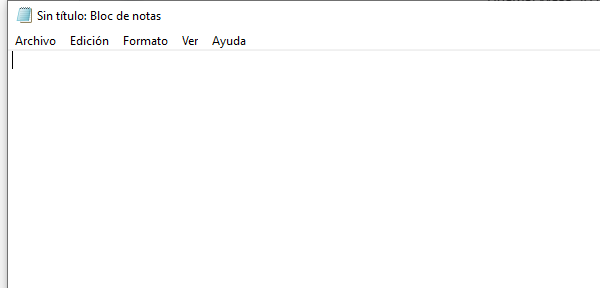
Task: Robot Notepad
Workflow: Main

Step 1: Open Application 'notepad.exe Sin' on the element in window 'Sin título: Bloc de notas' (notepad.exe)

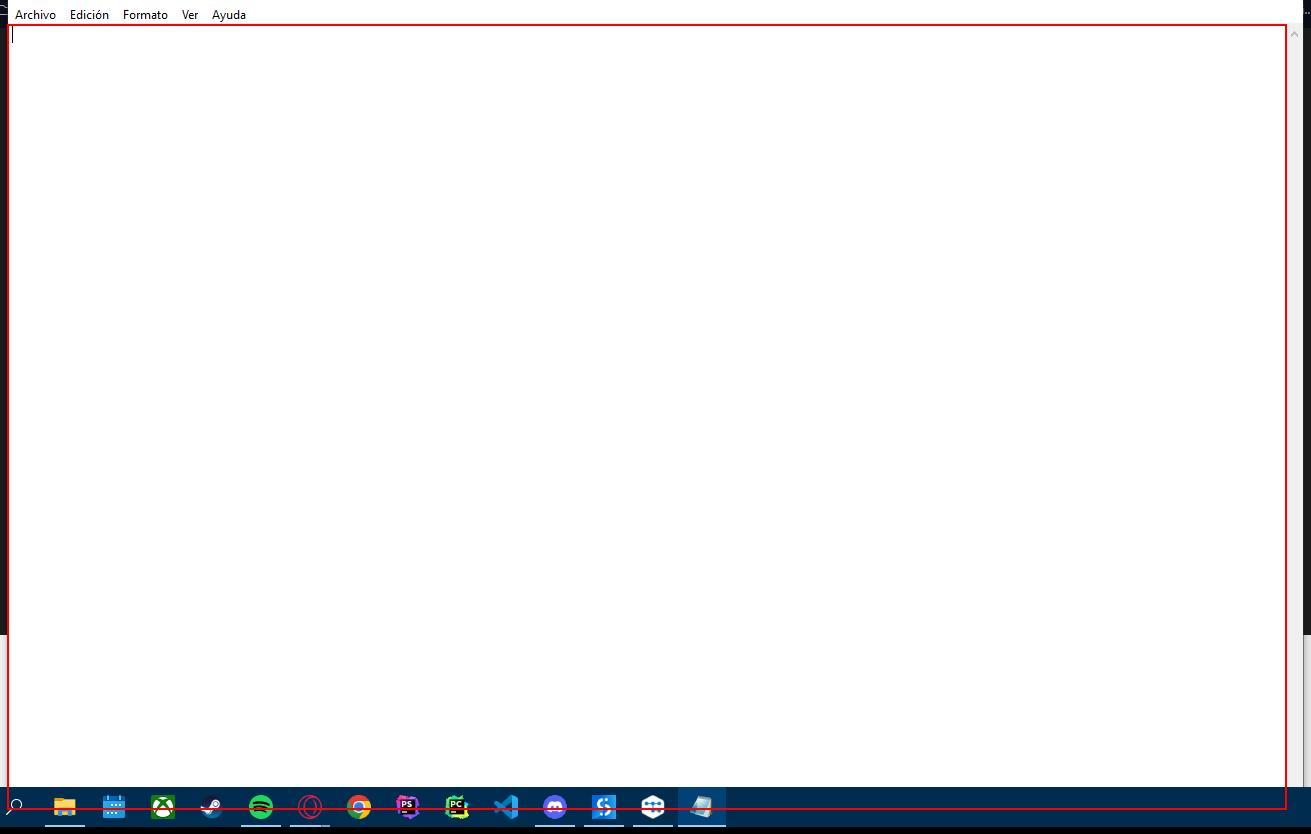
Step 2: type "["Este es el robot creado por"+MiPrimerNombre]" into the editable text 'Editor de texto'

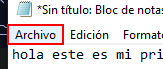
Step 3: click on the menu item 'Archivo' in window '*Sin título: Bloc de notas' (notepad.exe)

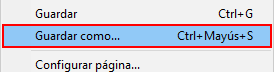
Step 4: click on 'menu item' (notepad.exe)

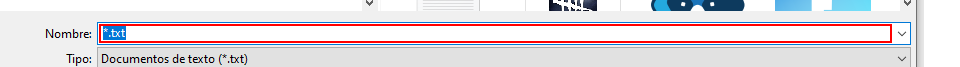
Step 5: click in window 'Guardar como' (notepad.exe)

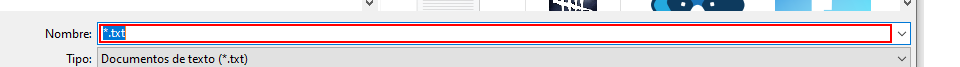
Step 6: type "Mi primer robott" in window 'Guardar como' (notepad.exe)

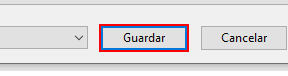
Step 7: click in window 'Guardar como' (notepad.exe)